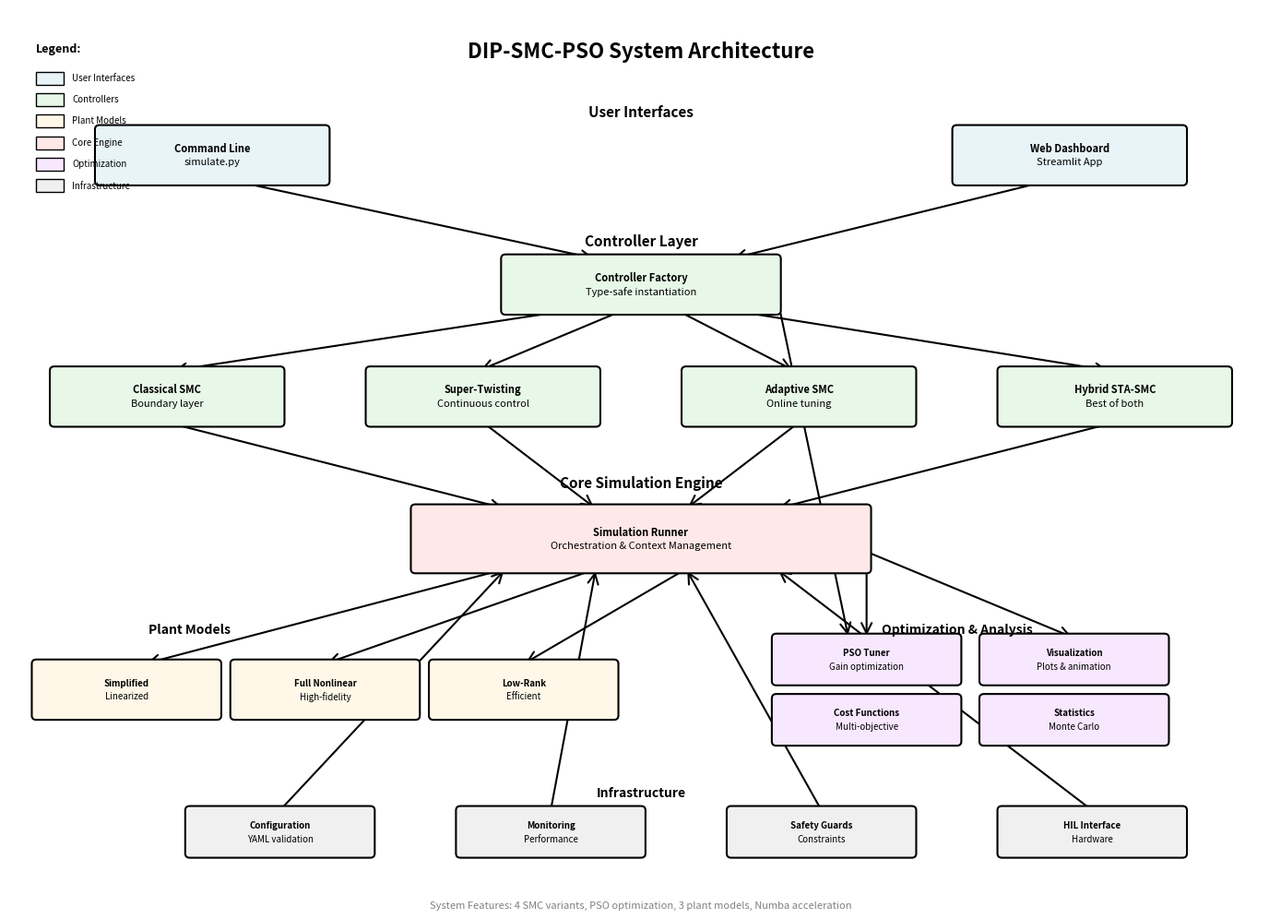

Source code (Python):
"""
Generate System Architecture Diagram for Thesis
Creates publication-quality PDF figure showing DIP-SMC-PSO system components.

Usage:
    python scripts/generate_architecture_diagram.py

Output:
    academic/paper/thesis/figures/architecture/system_overview.pdf
"""

import matplotlib.pyplot as plt
import matplotlib.patches as mpatches
from matplotlib.patches import FancyBboxPatch, FancyArrowPatch
import os

def create_architecture_diagram():
    """Generate system architecture block diagram."""

    fig, ax = plt.subplots(figsize=(14, 10))
    ax.set_xlim(0, 14)
    ax.set_ylim(0, 10)
    ax.axis('off')

    # Define colors (professional academic palette)
    color_interface = '#E8F4F8'  # Light blue
    color_controller = '#E8F8E8'  # Light green
    color_plant = '#FFF8E8'      # Light yellow
    color_engine = '#FFE8E8'     # Light red
    color_optimization = '#F8E8FF'  # Light purple
    color_infra = '#F0F0F0'      # Light gray

    # Define box style
    box_style = dict(boxstyle='round,pad=0.3', facecolor='white',
                     edgecolor='black', linewidth=1.5)

    # Helper function to create boxes
    def add_box(x, y, width, height, text, color, fontsize=9):
        """Add a rounded box with text."""
        box = FancyBboxPatch((x, y), width, height,
                            boxstyle='round,pad=0.05',
                            facecolor=color,
                            edgecolor='black',
                            linewidth=1.5,
                            zorder=2)
        ax.add_patch(box)

        # Add text
        lines = text.split('\n')
        y_text = y + height/2 + (len(lines)-1)*0.08
        for line in lines:
            ax.text(x + width/2, y_text, line,
                   ha='center', va='center',
                   fontsize=fontsize, fontweight='bold' if lines.index(line)==0 else 'normal',
                   zorder=3)
            y_text -= 0.16

    def add_arrow(x1, y1, x2, y2, style='->'):
        """Add arrow between boxes."""
        arrow = FancyArrowPatch((x1, y1), (x2, y2),
                               arrowstyle=style,
                               color='black',
                               linewidth=1.5,
                               mutation_scale=20,
                               zorder=1)
        ax.add_patch(arrow)

    # Title
    ax.text(7, 9.5, 'DIP-SMC-PSO System Architecture',
           ha='center', va='center', fontsize=16, fontweight='bold')

    # Layer 1: User Interfaces (top)
    ax.text(7, 8.8, 'User Interfaces', ha='center', va='center',
           fontsize=11, fontweight='bold', style='italic')
    add_box(1, 8.0, 2.5, 0.6, 'Command Line\nsimulate.py', color_interface, 8)
    add_box(10.5, 8.0, 2.5, 0.6, 'Web Dashboard\nStreamlit App', color_interface, 8)

    # Layer 2: Controller Factory
    ax.text(7, 7.3, 'Controller Layer', ha='center', va='center',
           fontsize=11, fontweight='bold', style='italic')
    add_box(5.5, 6.5, 3, 0.6, 'Controller Factory\nType-safe instantiation', color_controller, 8)

    # Layer 3: SMC Controllers
    add_box(0.5, 5.2, 2.5, 0.6, 'Classical SMC\nBoundary layer', color_controller, 8)
    add_box(4, 5.2, 2.5, 0.6, 'Super-Twisting\nContinuous control', color_controller, 8)
    add_box(7.5, 5.2, 2.5, 0.6, 'Adaptive SMC\nOnline tuning', color_controller, 8)
    add_box(11, 5.2, 2.5, 0.6, 'Hybrid STA-SMC\nBest of both', color_controller, 8)

    # Layer 4: Core Simulation Engine
    ax.text(7, 4.5, 'Core Simulation Engine', ha='center', va='center',
           fontsize=11, fontweight='bold', style='italic')
    add_box(4.5, 3.5, 5, 0.7, 'Simulation Runner\nOrchestration & Context Management', color_engine, 8)

    # Layer 5: Plant Models
    ax.text(2, 2.8, 'Plant Models', ha='center', va='center',
           fontsize=10, fontweight='bold', style='italic')
    add_box(0.3, 1.8, 2, 0.6, 'Simplified\nLinearized', color_plant, 7)
    add_box(2.5, 1.8, 2, 0.6, 'Full Nonlinear\nHigh-fidelity', color_plant, 7)
    add_box(4.7, 1.8, 2, 0.6, 'Low-Rank\nEfficient', color_plant, 7)

    # Layer 6: Supporting Components
    ax.text(10.5, 2.8, 'Optimization & Analysis', ha='center', va='center',
           fontsize=10, fontweight='bold', style='italic')
    add_box(8.5, 2.2, 2, 0.5, 'PSO Tuner\nGain optimization', color_optimization, 7)
    add_box(10.8, 2.2, 2, 0.5, 'Visualization\nPlots & animation', color_optimization, 7)
    add_box(8.5, 1.5, 2, 0.5, 'Cost Functions\nMulti-objective', color_optimization, 7)
    add_box(10.8, 1.5, 2, 0.5, 'Statistics\nMonte Carlo', color_optimization, 7)

    # Layer 7: Infrastructure
    ax.text(7, 0.9, 'Infrastructure', ha='center', va='center',
           fontsize=10, fontweight='bold', style='italic')
    add_box(2, 0.2, 2, 0.5, 'Configuration\nYAML validation', color_infra, 7)
    add_box(5, 0.2, 2, 0.5, 'Monitoring\nPerformance', color_infra, 7)
    add_box(8, 0.2, 2, 0.5, 'Safety Guards\nConstraints', color_infra, 7)
    add_box(11, 0.2, 2, 0.5, 'HIL Interface\nHardware', color_infra, 7)

    # Arrows - Data Flow
    # Interfaces to Factory
    add_arrow(2.5, 8.0, 6.5, 7.1)
    add_arrow(11.5, 8.0, 8.0, 7.1)

    # Factory to Controllers
    add_arrow(6.2, 6.5, 1.8, 5.8)
    add_arrow(6.8, 6.5, 5.2, 5.8)
    add_arrow(7.4, 6.5, 8.7, 5.8)
    add_arrow(8.0, 6.5, 12.2, 5.8)

    # Controllers to Runner
    add_arrow(1.75, 5.2, 5.5, 4.2)
    add_arrow(5.25, 5.2, 6.5, 4.2)
    add_arrow(8.75, 5.2, 7.5, 4.2)
    add_arrow(12.25, 5.2, 8.5, 4.2)

    # Runner to Plant Models
    add_arrow(5.5, 3.5, 1.5, 2.4)
    add_arrow(6.5, 3.5, 3.5, 2.4)
    add_arrow(7.5, 3.5, 5.7, 2.4)

    # Runner to Optimization/Analysis
    add_arrow(9.5, 3.7, 9.5, 2.7)
    add_arrow(9.5, 3.7, 11.8, 2.7)

    # Factory to PSO
    add_arrow(8.5, 6.7, 9.3, 2.7)

    # Infrastructure to Runner
    add_arrow(3.0, 0.7, 5.5, 3.5)
    add_arrow(6.0, 0.7, 6.5, 3.5)
    add_arrow(9.0, 0.7, 7.5, 3.5)
    add_arrow(12.0, 0.7, 8.5, 3.5)

    # Legend
    legend_y = 9.2
    legend_x = 0.3
    legend_items = [
        ('User Interfaces', color_interface),
        ('Controllers', color_controller),
        ('Plant Models', color_plant),
        ('Core Engine', color_engine),
        ('Optimization', color_optimization),
        ('Infrastructure', color_infra)
    ]

    ax.text(legend_x, legend_y + 0.3, 'Legend:', fontsize=9, fontweight='bold')
    for i, (label, color) in enumerate(legend_items):
        y = legend_y - i*0.25
        rect = mpatches.Rectangle((legend_x, y-0.08), 0.3, 0.15,
                                  facecolor=color, edgecolor='black', linewidth=1)
        ax.add_patch(rect)
        ax.text(legend_x + 0.4, y, label, fontsize=7, va='center')

    # Add annotations
    ax.text(7, -0.4, 'System Features: 4 SMC variants, PSO optimization, 3 plant models, Numba acceleration',
           ha='center', va='center', fontsize=8, style='italic', color='gray')

    plt.tight_layout()

    # Save to thesis directory
    output_dir = 'academic/paper/thesis/figures/architecture'
    os.makedirs(output_dir, exist_ok=True)
    output_path = os.path.join(output_dir, 'system_overview.pdf')

    plt.savefig(output_path, format='pdf', dpi=300, bbox_inches='tight')
    print(f"[OK] System architecture diagram saved to: {output_path}")

    # Also save PNG for preview
    png_path = output_path.replace('.pdf', '.png')
    plt.savefig(png_path, format='png', dpi=150, bbox_inches='tight')
    print(f"[INFO] Preview PNG saved to: {png_path}")

    plt.close()

    return output_path

if __name__ == '__main__':
    print("[INFO] Generating system architecture diagram...")
    output = create_architecture_diagram()
    print(f"[OK] Diagram generation complete: {output}")

    # Verify file size
    import os
    size_kb = os.path.getsize(output) / 1024
    print(f"[INFO] File size: {size_kb:.1f} KB")

    if size_kb > 500:
        print(f"[WARNING] File size exceeds 500 KB target ({size_kb:.1f} KB)")
    else:
        print("[OK] File size within target (<500 KB)")
